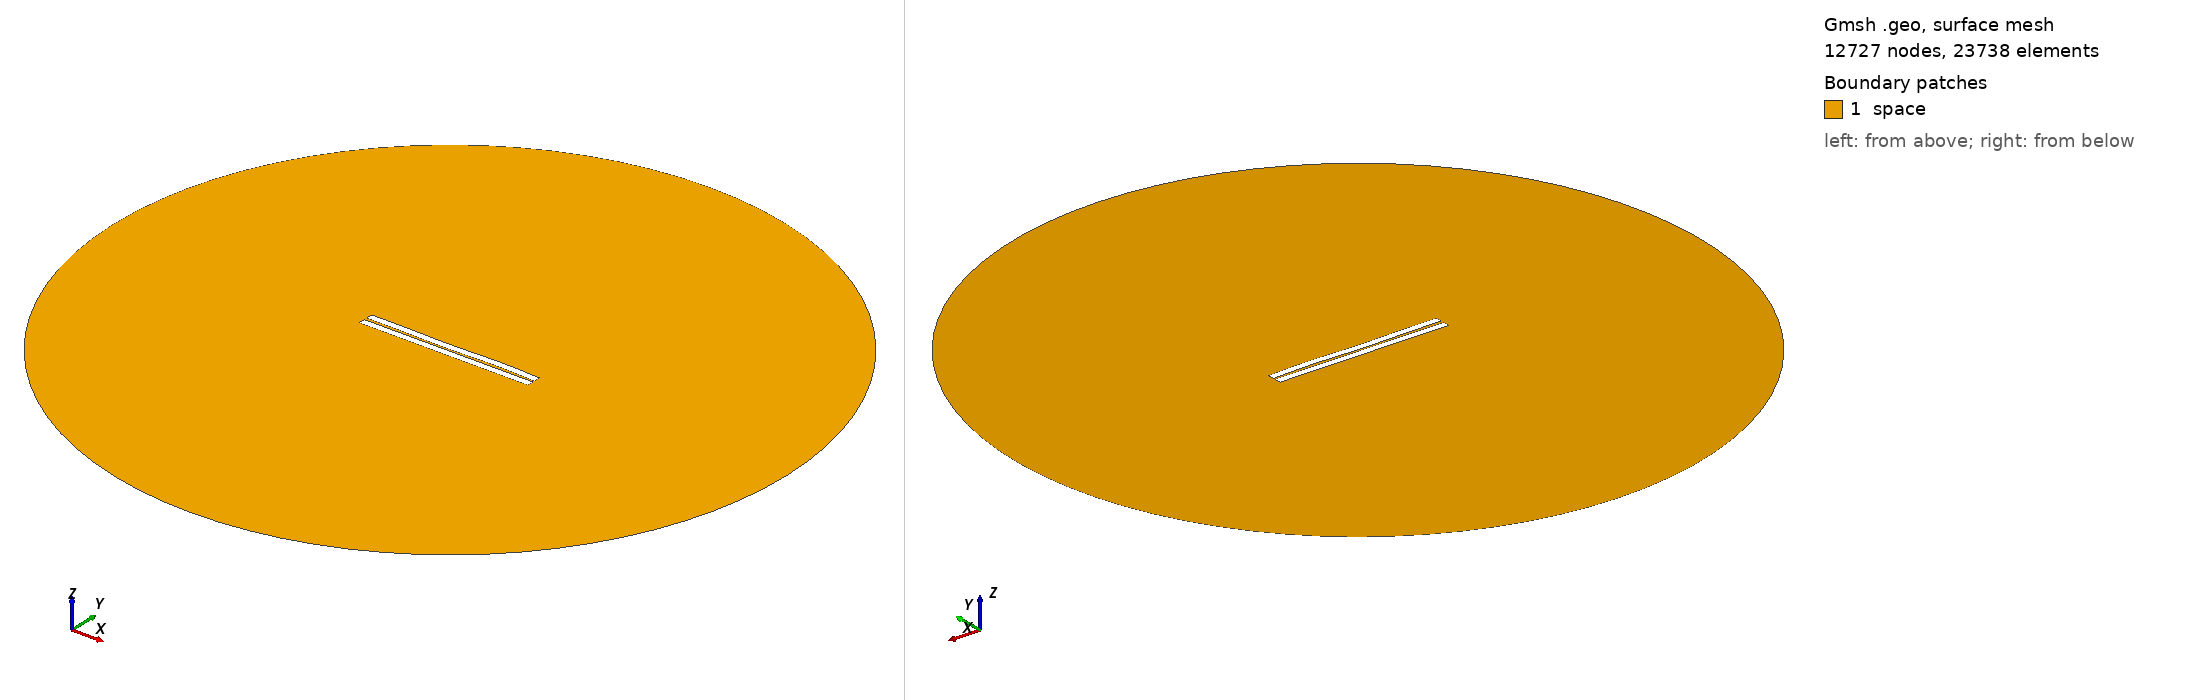

Gmsh geometry script, surface-meshed: 12727 nodes, 23738 surface elements. Boundary patches (legend numbers): 1 space. Left view from above one corner, right view from below the opposite corner. Legend entries are the model's physical surfaces. The drawing asked Gmsh for element sizes between 1% and 20% of the model's largest extent; the script's own settings can give other sizes.

=== 30.geo (drawn) ===
//---------------------------------------
// Geometry kernel
//---------------------------------------

SetFactory("OpenCASCADE");



//---------------------------------------
// Parameters of the geometry
//---------------------------------------

// Overetch of the upper plate
overetch = 0.0;

// Distance between the plates
distance = 1.5;

// Discretization over the x axis (for the deformation)
nx = 50; 

// Length of the plate
L = 100 - overetch; 

// Number of modes
n = 4; 

// 1st mode coefficient
coeff(1) = -0.15;
beta(1) = 0.596864 * 3.1415926535 / L;

// 2nd mode coefficient
coeff(2) = -0.075;
beta(2) = 1.49418 * 3.1415926535 / L;

// 3rd mode coefficient
coeff(3) = -0.15;
beta(3) = 2.50025 * 3.1415926535 / L;

// 4th mode coefficient
coeff(4) = 0.15;
beta(4) = 3.49999 * 3.1415926535 / L;



//---------------------------------------
// Upper plate (deformed rectangle)
//---------------------------------------

// Coordiantes of the upper plate
xmin = -50;
xmax = 50 - overetch;

// Height of the upper plate
yheight = 4 - 2 * overetch;

// Indexes of the points
UpperID[] = {};
LowerID[] = {};
LeftID[] = {};
RightID[] = {};

// Point index
p = 1;

// Horizontal edges
For i In {1:nx}
    x = xmin + (i-1)*(xmax - xmin)/(nx-1);

    y_bottom = distance / 2 + overetch;
    For j In {1:n}
        C = (Cosh(beta(j)*L) + Cos(beta(j)*L)) / (Sinh(beta(j)*L) + Sin(beta(j)*L));
        y_bottom  = y_bottom + coeff(j) * (Cosh(beta(j)*(x+50)) - Cos(beta(j)*(x+50)) - C * (Sinh(beta(j)*(x+50)) - Sin(beta(j)*(x+50))));
    EndFor

    y_top = y_bottom + yheight;

    Point(p) = {x, y_top, 0, 1.0};
    UpperID[i] = p;
    p = p + 1;

    Point(p) = {x, y_bottom, 0, 1.0};
    LowerID[i] = p;
    p = p + 1;
EndFor

// Create point lists
UpperPts[] = {}; LowerPts[] = {};
For i In {1:nx}
  UpperPts[] += {UpperID[i]};
  LowerPts[] += {LowerID[i]};
EndFor

// Build splines
Spline(1) = {UpperPts[]};
Spline(2) = {LowerPts[]};
Line(3) = {LowerPts[nx-1], UpperPts[nx-1]};
Line(4) = {LowerPts[0], UpperPts[0]};

// Build the plane surface
Curve Loop(1) = {2, 3, -1, -4};
Plane Surface(1) = {1};



//---------------------------------------
// Lower plate (rectangle)
//---------------------------------------

// Vertices
Point(1001) = {-50, -1, 0, 1.0};
Point(1002) = { 50, -1, 0, 1.0};
Point(1003) = { 50,  -5, 0, 1.0};
Point(1004) = {-50,  -5, 0, 1.0};

// Edges
Line(5) = {1001, 1002};
Line(6) = {1002, 1003};
Line(7) = {1003, 1004};
Line(8) = {1004, 1001};

// Plane surface
Line Loop(2) = {5, 6, 7, 8};
Plane Surface(2) = {2}; 



//---------------------------------------
// Outer (fictious) boundary
//---------------------------------------

// Points
Point(1005) = {0, 0, 0};       // Center
Point(1006) = {200, 0, 0};     // Start point
Point(1007) = {0, 200, 0};     // 90 degrees
Point(1008) = {-200, 0, 0};    // 180 degrees
Point(1009) = {0, -200, 0};    // 270 degrees

// Circle arcs (each needs start, center, end)
Circle(9) = {1006, 1005, 1007};
Circle(10) = {1007, 1005, 1008};
Circle(11) = {1008, 1005, 1009};
Circle(12) = {1009, 1005, 1006};

// Plane surface for the entire domain
Curve Loop(3) = {9, 10, 11, 12};
Surface(3) = {3};

// Subtract the plates from the whole domain to obtain the actual domain where we want to solve the equations
BooleanDifference{ Surface{3}; Delete; }{ Surface{1}; Surface{2}; Delete; }




//---------------------------------------
// Transfinite Lines/Curves
//---------------------------------------

// Set the number of points on the boundaries
r = 7;

// Plates
Transfinite Curve {1, 2} = 50*r Using Progression 1;
Transfinite Curve {3, 4} = 2*r Using Progression 1;
Transfinite Line {5, 7} = 50*r Using Progression 1;
Transfinite Line {6, 8} = 2*r Using Progression 1;

// Outer boundary
Transfinite Line {9, 10, 11, 12} = 20 Using Progression 1;



//---------------------------------------
// Physical groups
//---------------------------------------                

// Physical curves (boundaries)
Physical Line("force_segment", 10) = {2};
Physical Line("upper_plate", 11) = {1, 3, 4};
Physical Line("lower_plate", 12) = {5, 6, 7, 8};
Physical Line("boundary", 20) = {9, 10, 11, 12};

// Physical Surfaces
Physical Surface("space", 30) = {3};



//---------------------------------------
// 6. Generate the Mesh
//---------------------------------------

// 2D mesh generation
Mesh 2;
